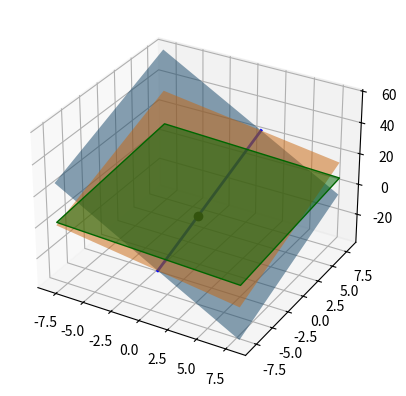

Write Python code to recreate this figure.
#!/usr/bin/python3
import numpy as np
import matplotlib.pyplot as plt
from mpl_toolkits.mplot3d import Axes3D
fig = plt.figure()
ax = fig.add_subplot(111, projection='3d')

x, y = np.linspace(-8,8,100), np.linspace(-8,8,100)
X, Y = np.meshgrid(x,y)
Z1 = 11 - 4*X + 2*Y
Z2 = (16 - 2*X + 4*Y) / 2
Z3 = (17 - X + 2*Y) / 4

ax.plot_surface(X,Y,Z1, alpha=0.5, rstride=100, cstride=100)
ax.plot_surface(X,Y,Z2, alpha=0.5, rstride=100, cstride=100)


ax.plot((1,1),(-8,8),(-9,23), lw=2, c='b')
ax.plot_surface(X,Y,Z3, alpha=0.5, facecolors='g', rstride=100, cstride=100)
ax.plot((1,),(-2,),(3,), lw=2, c='k', marker='o')

plt.show()
